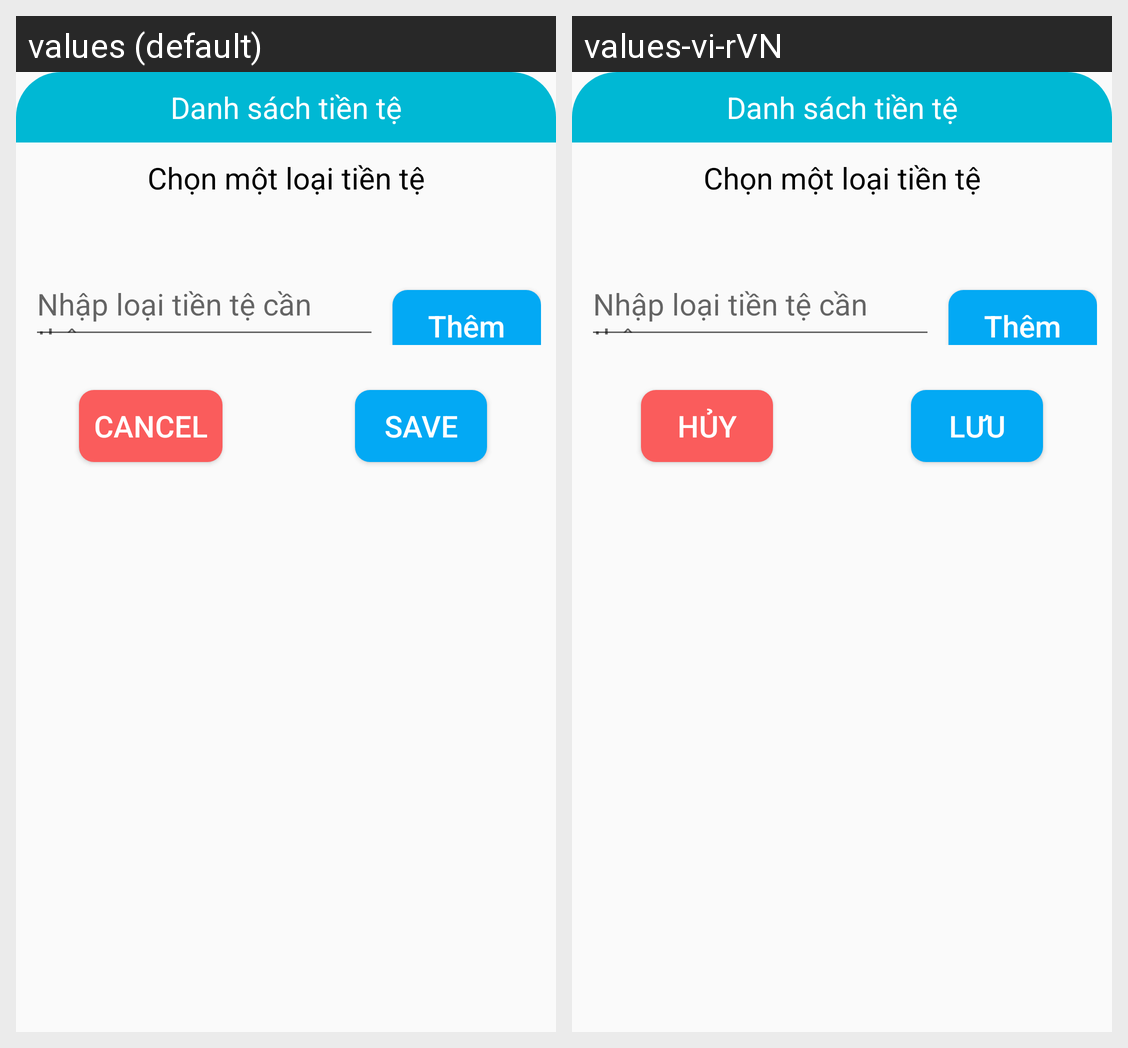

Locale-by-locale string values for the Android screen shown in this grid:
Android screen res/layout/dialog_list_currency.xml rendered under 2 locales, left to right: values (default), values-vi-rVN. Device: Nexus 5 (rendered at 1080×1920; each locale shown at half size, 540×960, under a caption strip naming it); theme Theme.YourShopApplication.
Strings drawn on this screen, with the default value and each locale's value (text and hints the layout hard-codes, and strings that could not be matched under every locale, appear in the picture but are not listed):

cancel
  values: Cancel
  values-vi-rVN: Hủy

save
  values: Save
  values-vi-rVN: Lưu
